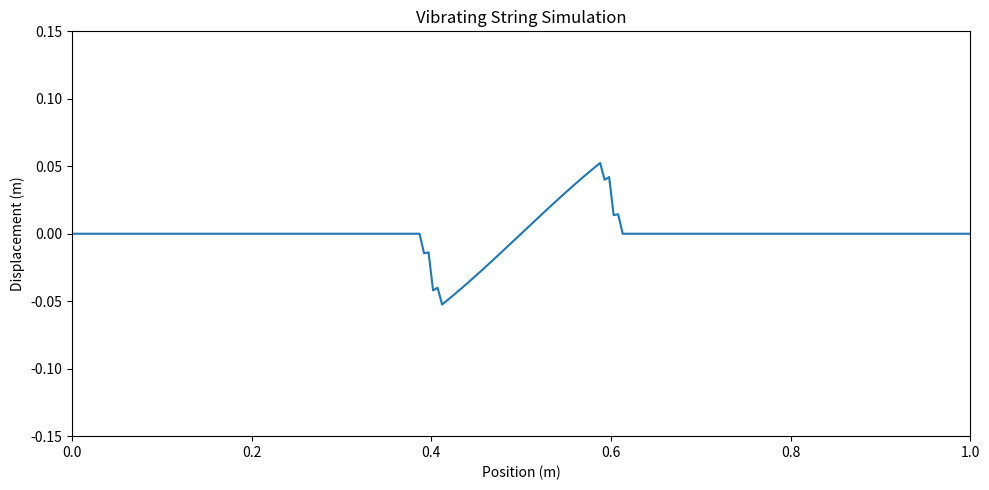

This chart was generated by the following Python code:
import numpy as np
import matplotlib.pyplot as plt
from matplotlib.animation import FuncAnimation

def simulate_vibrating_string(L=1.0, N=100, T=2.0, dt=0.005, v=1.0):
    # Spatial and temporal discretization
    dx = L / N          # Spatial step
    dt = min(dt, dx / v) # Enforce CFL condition (dt ≤ dx/v)

    # Initialize string displacement (plucked at center)
    x = np.linspace(0, L, N)
    u = np.zeros(N)
    center = N // 2
    width = N // 10
    u[center - width:center + width] = 0.1 * np.sin(np.pi * (x[center - width:center + width] - L/2) / (L/2))

    # Set up plot
    fig, ax = plt.subplots(figsize=(10, 5))
    line, = ax.plot(x, u)
    ax.set_xlim(0, L)
    ax.set_ylim(-0.15, 0.15)
    ax.set_xlabel('Position (m)')
    ax.set_ylabel('Displacement (m)')
    ax.set_title('Vibrating String Simulation')

    # Initialize arrays for wave equation
    u_prev = u.copy()
    u_curr = u.copy()

    def update(frame):
        nonlocal u_curr, u_prev
        u_next = np.zeros_like(u_curr)

        # Explicit Euler method with fixed boundaries
        for i in range(1, N-1):
            u_next[i] = u_curr[i] + (v * dt / dx) ** 2 * 0.5 * (u_curr[i+1] - 2*u_curr[i] + u_curr[i-1])

        # Update arrays and boundaries
        u_next[0] = 0
        u_next[-1] = 0
        u_prev, u_curr = u_curr, u_next
        line.set_ydata(u_curr)
        return line,

    ani = FuncAnimation(fig, update, frames=int(T/dt), interval=20, blit=True)
    plt.tight_layout()
    plt.show()
    return ani

# Run simulation
simulate_vibrating_string(L=1.0, N=200, T=2.0, dt=0.005, v=1.0)
